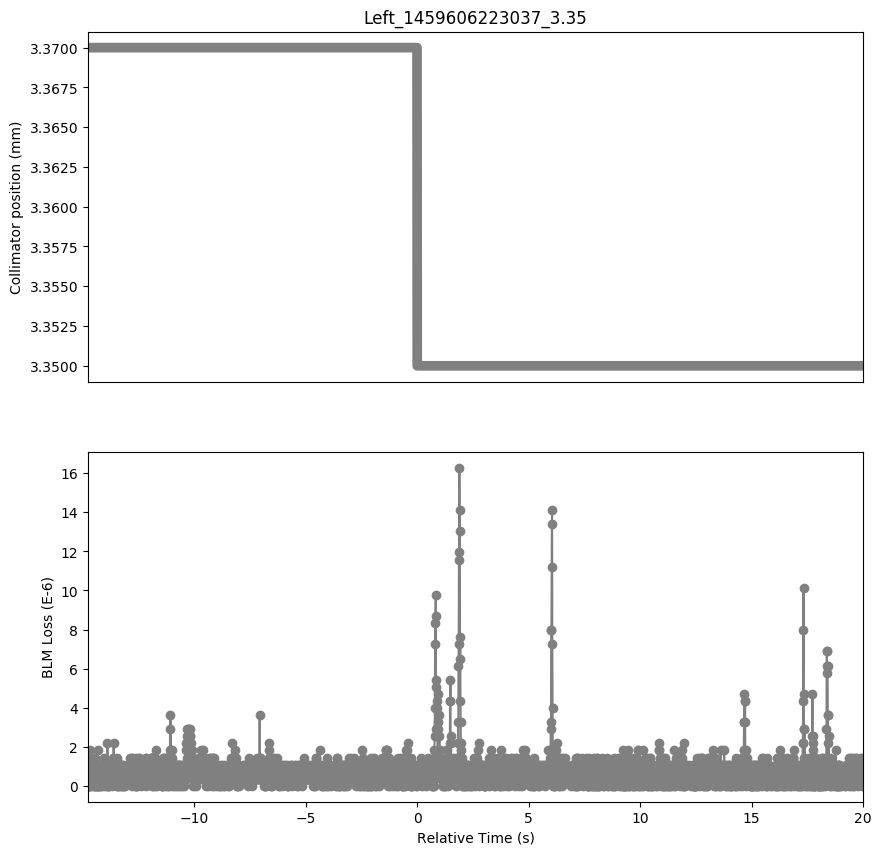

The table this chart was drawn from, first rows:
Timestamp, position, BLMTI.05L3.B2E10_TCLA.A5L3.B2
1459606208270, 3.37, 0.0
1459606208280, 3.37, 3.6200000000000004e-07
1459606208290, 3.37, 3.6200000000000004e-07
1459606208300, 3.37, 1.4480000000000002e-06
1459606208310, 3.37, 0.0
1459606208320, 3.37, 7.240000000000001e-07
1459606208330, 3.37, 0.0
1459606208340, 3.37, 1.81e-06
1459606208350, 3.37, 7.240000000000001e-07
1459606208360, 3.37, 1.0859999999999999e-06
1459606208370, 3.37, 0.0
1459606208380, 3.37, 7.240000000000001e-07
1459606208390, 3.37, 7.240000000000001e-07
1459606208400, 3.37, 0.0
1459606208410, 3.37, 3.6200000000000004e-07
1459606208420, 3.37, 3.6200000000000004e-07
1459606208430, 3.37, 7.240000000000001e-07
1459606208440, 3.37, 1.0859999999999999e-06
1459606208450, 3.37, 7.240000000000001e-07
1459606208460, 3.37, 7.240000000000001e-07
1459606208470, 3.37, 3.6200000000000004e-07
1459606208480, 3.37, 3.6200000000000004e-07
1459606208490, 3.37, 3.6200000000000004e-07
1459606208500, 3.37, 7.240000000000001e-07
1459606208510, 3.37, 3.6200000000000004e-07
1459606208520, 3.37, 7.240000000000001e-07
1459606208530, 3.37, 0.0
1459606208540, 3.37, 1.0859999999999999e-06
1459606208550, 3.37, 0.0
1459606208560, 3.37, 1.0859999999999999e-06
1459606208570, 3.37, 3.6200000000000004e-07
1459606208580, 3.37, 1.4480000000000002e-06
1459606208590, 3.37, 0.0
1459606208600, 3.37, 7.240000000000001e-07
1459606208610, 3.37, 1.0859999999999999e-06
1459606208620, 3.37, 1.0859999999999999e-06
1459606208630, 3.37, 0.0
1459606208640, 3.37, 7.240000000000001e-07
1459606208650, 3.37, 1.0859999999999999e-06
1459606208660, 3.37, 3.6200000000000004e-07
1459606208670, 3.37, 3.6200000000000004e-07
1459606208680, 3.37, 7.240000000000001e-07
1459606208690, 3.37, 0.0
1459606208700, 3.37, 1.81e-06
1459606208710, 3.37, 0.0
1459606208720, 3.37, 0.0
1459606208730, 3.37, 7.240000000000001e-07
1459606208740, 3.37, 1.0859999999999999e-06
1459606208750, 3.37, 0.0
1459606208760, 3.37, 7.240000000000001e-07
1459606208770, 3.37, 0.0
1459606208780, 3.37, 3.6200000000000004e-07
1459606208790, 3.37, 3.6200000000000004e-07
1459606208800, 3.37, 7.240000000000001e-07
1459606208810, 3.37, 7.240000000000001e-07
1459606208820, 3.37, 3.6200000000000004e-07
1459606208830, 3.37, 7.240000000000001e-07
1459606208840, 3.37, 7.240000000000001e-07
1459606208850, 3.37, 1.0859999999999999e-06
1459606208860, 3.37, 7.240000000000001e-07
... 3,418 more rows
